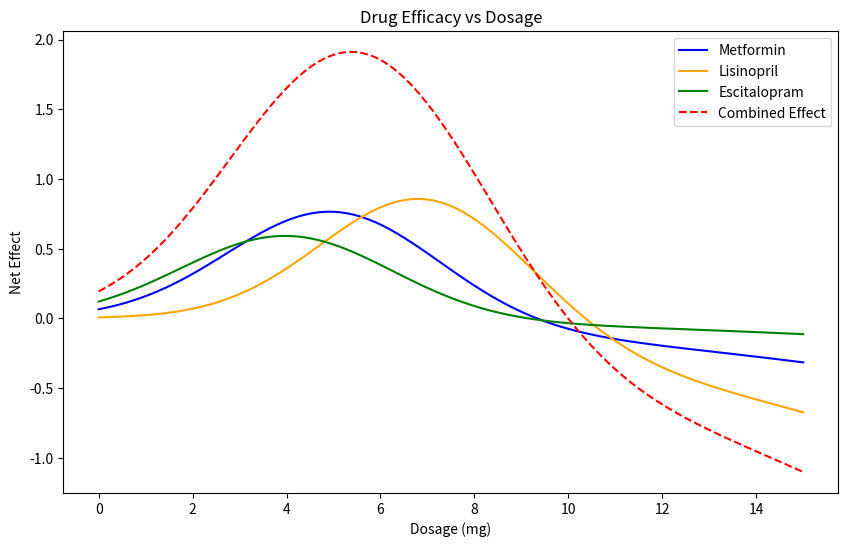

The matplotlib source for this figure:
# drug efficacy optimization example for BME 2315
# made by Lavie, fall 2025

#%% import libraries
import numpy as np
import matplotlib.pyplot as plt


#%% define drug models

# define toxicity levels for each drug (lambda)
metformin_lambda = 0.7

lisinopril_lambda = 0.8

escitalopram_lambda = 0.6

def metformin(x):   # mild toxicity, moderate efficacy
    efficacy = 0.8 * np.exp(-0.1*(x-5)**2)
    toxicity = 0.2 * x**2 / 100
    return efficacy - metformin_lambda * toxicity
def lisinopril(x):  # strong efficacy, higher toxicity
    efficacy = np.exp(-0.1*(x-7)**2)
    toxicity = 0.3 * x**2 / 80
    return efficacy - lisinopril_lambda * toxicity
def escitalopram(x):  # weaker efficacy, low toxicity
    efficacy = 0.6 * np.exp(-0.1*(x-4)**2)
    toxicity = 0.1 * x**2 / 120
    return efficacy - escitalopram_lambda * toxicity

#%% plot drug efficacies
x = np.linspace(0, 15, 100)
fig, ax = plt.subplots(figsize=(10, 6))
plt.plot(x, metformin(x), label='Metformin', color='blue')
plt.plot(x, lisinopril(x), label='Lisinopril', color='orange')
plt.plot(x, escitalopram(x), label='Escitalopram', color='green')
plt.plot(x, metformin(x)+lisinopril(x)+escitalopram(x), label='Combined Effect', color='red', linestyle='--')
plt.title('Drug Efficacy vs Dosage')
plt.xlabel('Dosage (mg)')
plt.ylabel('Net Effect')
plt.legend()
plt.show()


# %% Find optimal dosages for each drug

# First method: Steepest Ascent using the update rule

# first, need the first derivative (gradient)
def gradient(f, x, h=1e-4):
    """Central difference approximation for f'(x)."""
    return (f(x + h) - f(x - h)) / (2*h)

def steepest_ascent(f, x0, h_step=0.1, tol=1e-6, max_iter=1000):
    x = x0 # update initial guess
    for i in range(max_iter):
        grad = gradient(f, x)
        x_new = x + h_step * grad     
        
        if abs(x_new - x) < tol:      # convergence condition, when solution is 0
            print(f"Converged in {i+1} iterations.")
            break
            
        x = x_new
    return x, f(x)

# metformin
opt_dose_metformin, opt_effect_metformin = steepest_ascent(metformin, x0=1.0)
print(f"Steepest Ascent Method - Optimal Metformin Dose: {opt_dose_metformin:.2f} mg")
print(f"Steepest Ascent Method - Optimal Metformin Effect: {opt_effect_metformin*100:.2f}%")

# lisinopril
opt_dose_lisinopril, opt_effect_lisinopril = steepest_ascent(lisinopril, x0=1.0)
print(f"Steepest Ascent Method - Optimal Lisinopril Dose: {opt_dose_lisinopril:.2f} mg")
print(f"Steepest Ascent Method - Optimal Lisinopril Effect: {opt_effect_lisinopril*100:.2f}%")

# escitalopram
opt_dose_escitalopram, opt_effect_escitalopram = steepest_ascent(escitalopram, x0=1.0)
print(f"Steepest Ascent Method - Optimal Escitalopram Dose: {opt_dose_escitalopram:.2f} mg")
print(f"Steepest Ascent Method - Optimal Escitalopram Effect: {opt_effect_escitalopram*100:.2f}%")

# %% Newton's method
#Apply steepest ascent and Newton’s method to this function to quantify the dosage of this combined optimal effect.
# requires second derivative
def second_derivative(f, x, h=1e-4):
    """Central difference approximation for f''(x)."""
    return (f(x + h) - 2*f(x) + f(x - h)) / (h**2)
def combined_drug(x):
    return metformin(x) + lisinopril(x) + escitalopram(x)
def newtons_method(f, x0, tol=1e-6, max_iter=1000):
    x = x0
    for i in range(max_iter):
        grad = gradient(f, x)
        hess = second_derivative(f, x)
        
        if hess == 0:  # avoid division by zero
            print("Zero second derivative. No solution found.")
            return x, f(x)
        
        x_new = x - grad / hess
        
        if abs(x_new - x) < tol:
            print(f"Converged in {i+1} iterations.")
            break
            
        x = x_new
    print("Optimal dose for combined drug:", x)
    return x, f(x)

newtons_method(combined_drug, x0=1.0)



# metformin
opt_dose_metformin_nm, opt_effect_metformin_nm = newtons_method(metformin, x0=1.0)
print(f"Newton's Method - Optimal Metformin Dose: {opt_dose_metformin_nm:.2f} mg")
print(f"Newton's Method - Optimal Metformin Effect: {opt_effect_metformin_nm*100:.2f}%")                

# lisinopril
opt_dose_lisinopril_nm, opt_effect_lisinopril_nm = newtons_method(lisinopril, x0=1.0)
print(f"Newton's Method - Optimal Lisinopril Dose: {opt_dose_lisinopril_nm:.2f} mg")
print(f"Newton's Method - Optimal Lisinopril Effect: {opt_effect_lisinopril_nm*100:.2f}%")

# escitalopram
opt_dose_escitalopram_nm, opt_effect_escitalopram_nm = newtons_method(escitalopram, x0=1.0)
print(f"Newton's Method - Optimal Escitalopram Dose: {opt_dose_escitalopram_nm:.2f} mg")
print(f"Newton's Method - Optimal Escitalopram Effect: {opt_effect_escitalopram_nm*100:.2f}%")

#Choose one drug to modify to find the best lambda value to achieve this optimal dose (or closest to it). Hint: You can create a for-loop to test multiple lambda values at once, re-calculate the optimum values (using either method), and compare the values to the combined effect’s optimal dose to find the best dose for that drug.
for lambda_val in np.linspace(0.5, 0.9, 5):
    metformin_lambda = lambda_val
    opt_dose_metformin, opt_effect_metformin = steepest_ascent(metformin, x0=1.0)
    print(f"Lambda: {lambda_val:.2f} - Optimal Metformin Dose: {opt_dose_metformin:.2f} mg - Effect: {opt_effect_metformin*100:.2f}%")

    


list = [i for i in range(1, 16)]
